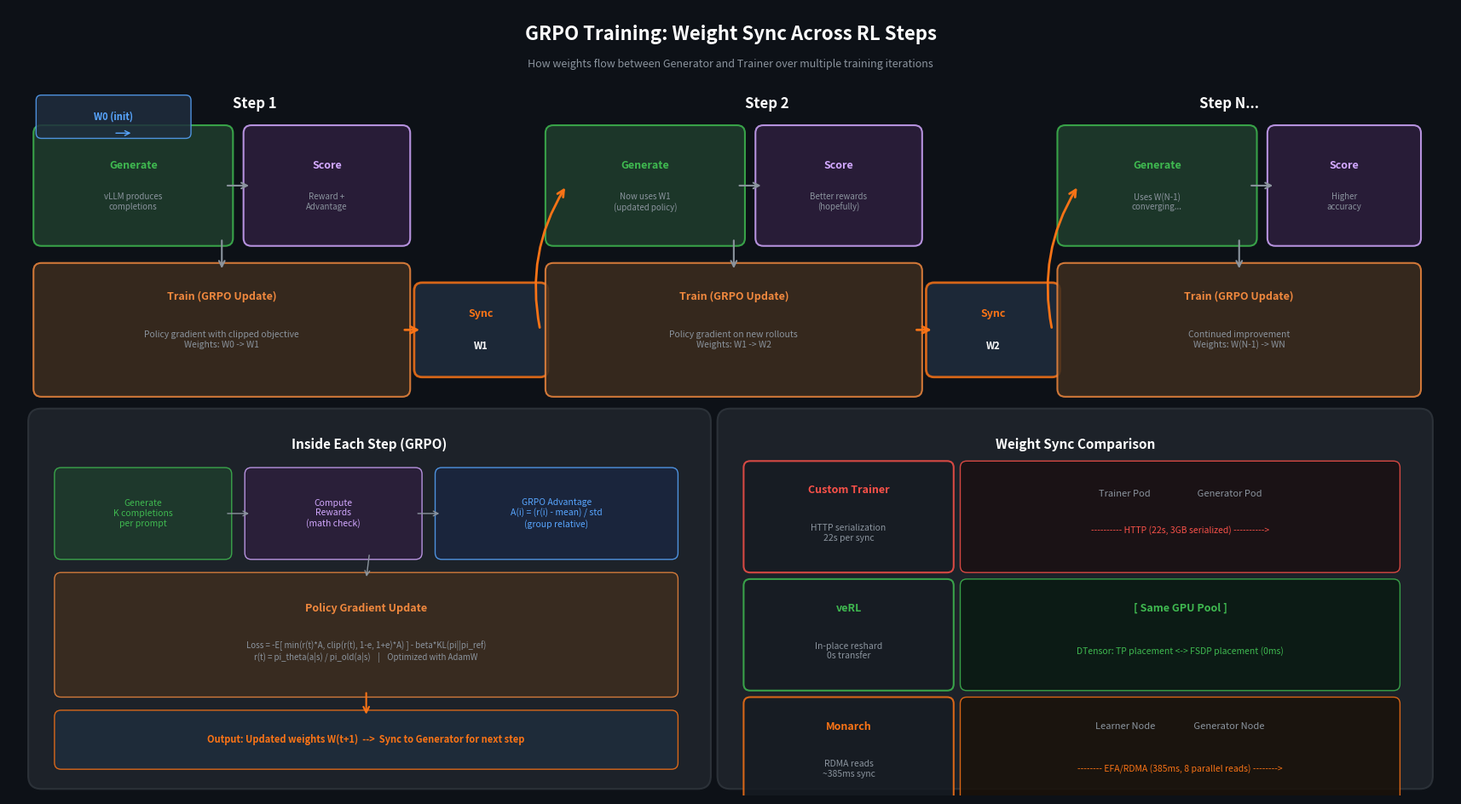

Python code for this plot: (Note: this script raises an exception after producing the figure.)
"""
Diagram 3: Weight Sync Across RL Training Steps
Abstract view (no EKS/p4d) showing how weights flow between
Generator and Trainer across multiple GRPO steps.
"""

import matplotlib
matplotlib.use('Agg')
import matplotlib.pyplot as plt
from matplotlib.patches import FancyBboxPatch, FancyArrowPatch

fig, ax = plt.subplots(1, 1, figsize=(22, 12))
ax.set_xlim(0, 22)
ax.set_ylim(0, 12)
ax.set_aspect('equal')
ax.axis('off')
fig.patch.set_facecolor('#0d1117')

# ─── Colors ──────────────────────────────────
BG       = '#161b22'
BORDER   = '#30363d'
GEN_BG   = '#1f3d2d'
GEN_EC   = '#3fb950'
TRAIN_BG = '#3d2d1f'
TRAIN_EC = '#f0883e'
SYNC_BG  = '#1f2d3d'
SYNC_EC  = '#58a6ff'
REWARD_BG = '#2d1f3d'
REWARD_EC = '#d2a8ff'
WEIGHT_C = '#f97316'
DATA_C   = '#79c0ff'
TXT      = '#e6edf3'
DIM      = '#8b949e'
WHITE    = '#ffffff'
STEP_BG  = '#21262d'
ADVAN_BG = '#1a2640'
ADVAN_EC = '#58a6ff'

def box(x, y, w, h, fc, ec, lw=1.5, alpha=0.85, z=1, r=0.15):
    ax.add_patch(FancyBboxPatch((x, y), w, h, boxstyle=f"round,pad={r}",
        facecolor=fc, edgecolor=ec, linewidth=lw, alpha=alpha, zorder=z))

def txt(x, y, s, sz=10, c=TXT, w='normal', ha='center', va='center', z=10):
    ax.text(x, y, s, fontsize=sz, color=c, weight=w, ha=ha, va=va, zorder=z,
            fontfamily='sans-serif')

def arr(x1, y1, x2, y2, c, lw=2, cs='arc3,rad=0', ms=15, z=5):
    ax.add_patch(FancyArrowPatch((x1, y1), (x2, y2), arrowstyle='->', color=c,
        linewidth=lw, zorder=z, connectionstyle=cs, mutation_scale=ms))

# ═══════════════════════════════════════════
# TITLE
# ═══════════════════════════════════════════
txt(11, 11.6, 'GRPO Training: Weight Sync Across RL Steps', sz=16, c=WHITE, w='bold')
txt(11, 11.15, 'How weights flow between Generator and Trainer over multiple training iterations', sz=9, c=DIM)

# ═══════════════════════════════════════════
# STEP 1
# ═══════════════════════════════════════════
SX1 = 0.5
txt(SX1 + 3.25, 10.55, 'Step 1', sz=12, c=WHITE, w='bold')

# Generate
box(SX1, 8.5, 2.8, 1.6, GEN_BG, GEN_EC, lw=1.5, r=0.12)
txt(SX1 + 1.4, 9.6, 'Generate', sz=9, c=GEN_EC, w='bold')
txt(SX1 + 1.4, 9.05, 'vLLM produces\ncompletions', sz=7, c=DIM)

# Reward
box(SX1 + 3.2, 8.5, 2.3, 1.6, REWARD_BG, REWARD_EC, lw=1.5, r=0.12)
txt(SX1 + 4.35, 9.6, 'Score', sz=9, c=REWARD_EC, w='bold')
txt(SX1 + 4.35, 9.05, 'Reward +\nAdvantage', sz=7, c=DIM)

# Train
box(SX1, 6.2, 5.5, 1.8, TRAIN_BG, TRAIN_EC, lw=1.5, r=0.12)
txt(SX1 + 2.75, 7.6, 'Train (GRPO Update)', sz=9, c=TRAIN_EC, w='bold')
txt(SX1 + 2.75, 6.95, 'Policy gradient with clipped objective\nWeights: W0 -> W1', sz=7.5, c=DIM)

# Arrows within step 1
arr(SX1 + 2.8, 9.3, SX1 + 3.2, 9.3, DIM, lw=1.5, ms=12)
arr(SX1 + 2.75, 8.5, SX1 + 2.75, 8.0, DIM, lw=1.5, ms=12)

# Initial weights label
box(SX1, 10.1, 2.2, 0.5, SYNC_BG, SYNC_EC, lw=1, r=0.08)
txt(SX1 + 1.1, 10.35, 'W0 (init)', sz=8, c=SYNC_EC, w='bold')
arr(SX1 + 1.1, 10.1, SX1 + 1.4, 9.6 + 0.5, SYNC_EC, lw=1, ms=10)

# ═══════════════════════════════════════════
# WEIGHT SYNC 1->2
# ═══════════════════════════════════════════
box(6.3, 6.5, 1.8, 1.2, SYNC_BG, WEIGHT_C, lw=2, r=0.12)
txt(7.2, 7.35, 'Sync', sz=9, c=WEIGHT_C, w='bold')
txt(7.2, 6.85, 'W1', sz=8, c=WHITE, w='bold')

arr(5.5 + 0.5, 7.1, 6.3, 7.1, WEIGHT_C, lw=2, ms=14)
arr(8.1, 7.1, 8.5, 9.3, WEIGHT_C, lw=2, ms=14, cs='arc3,rad=-0.2')

# ═══════════════════════════════════════════
# STEP 2
# ═══════════════════════════════════════════
SX2 = 8.3
txt(SX2 + 3.25, 10.55, 'Step 2', sz=12, c=WHITE, w='bold')

box(SX2, 8.5, 2.8, 1.6, GEN_BG, GEN_EC, lw=1.5, r=0.12)
txt(SX2 + 1.4, 9.6, 'Generate', sz=9, c=GEN_EC, w='bold')
txt(SX2 + 1.4, 9.05, 'Now uses W1\n(updated policy)', sz=7, c=DIM)

box(SX2 + 3.2, 8.5, 2.3, 1.6, REWARD_BG, REWARD_EC, lw=1.5, r=0.12)
txt(SX2 + 4.35, 9.6, 'Score', sz=9, c=REWARD_EC, w='bold')
txt(SX2 + 4.35, 9.05, 'Better rewards\n(hopefully)', sz=7, c=DIM)

box(SX2, 6.2, 5.5, 1.8, TRAIN_BG, TRAIN_EC, lw=1.5, r=0.12)
txt(SX2 + 2.75, 7.6, 'Train (GRPO Update)', sz=9, c=TRAIN_EC, w='bold')
txt(SX2 + 2.75, 6.95, 'Policy gradient on new rollouts\nWeights: W1 -> W2', sz=7.5, c=DIM)

arr(SX2 + 2.8, 9.3, SX2 + 3.2, 9.3, DIM, lw=1.5, ms=12)
arr(SX2 + 2.75, 8.5, SX2 + 2.75, 8.0, DIM, lw=1.5, ms=12)

# ═══════════════════════════════════════════
# WEIGHT SYNC 2->3
# ═══════════════════════════════════════════
box(14.1, 6.5, 1.8, 1.2, SYNC_BG, WEIGHT_C, lw=2, r=0.12)
txt(15.0, 7.35, 'Sync', sz=9, c=WEIGHT_C, w='bold')
txt(15.0, 6.85, 'W2', sz=8, c=WHITE, w='bold')

arr(SX2 + 5.5, 7.1, 14.1, 7.1, WEIGHT_C, lw=2, ms=14)
arr(15.9, 7.1, 16.3, 9.3, WEIGHT_C, lw=2, ms=14, cs='arc3,rad=-0.2')

# ═══════════════════════════════════════════
# STEP 3
# ═══════════════════════════════════════════
SX3 = 16.1
txt(SX3 + 2.5, 10.55, 'Step N...', sz=12, c=WHITE, w='bold')

box(SX3, 8.5, 2.8, 1.6, GEN_BG, GEN_EC, lw=1.5, r=0.12)
txt(SX3 + 1.4, 9.6, 'Generate', sz=9, c=GEN_EC, w='bold')
txt(SX3 + 1.4, 9.05, 'Uses W(N-1)\nconverging...', sz=7, c=DIM)

box(SX3 + 3.2, 8.5, 2.1, 1.6, REWARD_BG, REWARD_EC, lw=1.5, r=0.12)
txt(SX3 + 4.25, 9.6, 'Score', sz=9, c=REWARD_EC, w='bold')
txt(SX3 + 4.25, 9.05, 'Higher\naccuracy', sz=7, c=DIM)

box(SX3, 6.2, 5.3, 1.8, TRAIN_BG, TRAIN_EC, lw=1.5, r=0.12)
txt(SX3 + 2.65, 7.6, 'Train (GRPO Update)', sz=9, c=TRAIN_EC, w='bold')
txt(SX3 + 2.65, 6.95, 'Continued improvement\nWeights: W(N-1) -> WN', sz=7.5, c=DIM)

arr(SX3 + 2.8, 9.3, SX3 + 3.2, 9.3, DIM, lw=1.5, ms=12)
arr(SX3 + 2.65, 8.5, SX3 + 2.65, 8.0, DIM, lw=1.5, ms=12)

# ═══════════════════════════════════════════
# BOTTOM: GRPO Detail Box
# ═══════════════════════════════════════════
box(0.5, 0.3, 10.0, 5.4, STEP_BG, BORDER, lw=1.5, r=0.2)
txt(5.5, 5.35, 'Inside Each Step (GRPO)', sz=11, c=WHITE, w='bold')

# Mini flow diagram
mini_items = [
    (0.8, 3.7, 2.5, 1.2, GEN_BG, GEN_EC, 'Generate\nK completions\nper prompt'),
    (3.7, 3.7, 2.5, 1.2, REWARD_BG, REWARD_EC, 'Compute\nRewards\n(math check)'),
    (6.6, 3.7, 3.5, 1.2, ADVAN_BG, ADVAN_EC, 'GRPO Advantage\nA(i) = (r(i) - mean) / std\n(group relative)'),
]
for mx, my, mw, mh, mfc, mec, mlabel in mini_items:
    box(mx, my, mw, mh, mfc, mec, lw=1, r=0.1)
    txt(mx + mw/2, my + mh/2, mlabel, sz=7.5, c=mec)

arr(3.3, 4.3, 3.7, 4.3, DIM, lw=1, ms=10)
arr(6.2, 4.3, 6.6, 4.3, DIM, lw=1, ms=10)

# Train sub-step
box(0.8, 1.6, 9.3, 1.7, TRAIN_BG, TRAIN_EC, lw=1, r=0.1)
txt(5.45, 2.85, 'Policy Gradient Update', sz=9, c=TRAIN_EC, w='bold')
txt(5.45, 2.2, 'Loss = -E[ min(r(t)*A, clip(r(t), 1-e, 1+e)*A) ] - beta*KL(pi||pi_ref)\n'
    'r(t) = pi_theta(a|s) / pi_old(a|s)    |    Optimized with AdamW', sz=7, c=DIM)

arr(5.5, 3.7, 5.45, 3.3, DIM, lw=1, ms=10)

# Bottom mini: output
box(0.8, 0.5, 9.3, 0.7, SYNC_BG, WEIGHT_C, lw=1, r=0.1)
txt(5.45, 0.85, 'Output: Updated weights W(t+1)  -->  Sync to Generator for next step', sz=8, c=WEIGHT_C, w='bold')
arr(5.45, 1.6, 5.45, 1.2, WEIGHT_C, lw=1.5, ms=12)

# ═══════════════════════════════════════════
# RIGHT: Weight Evolution & Accuracy
# ═══════════════════════════════════════════
box(11.0, 0.3, 10.5, 5.4, STEP_BG, BORDER, lw=1.5, r=0.2)
txt(16.25, 5.35, 'Weight Sync Comparison', sz=11, c=WHITE, w='bold')

# Three methods
methods = [
    (11.3, 3.4, 'Custom Trainer\n(HTTP)', '#f85149',
     'Serialize state_dict over HTTP\n22 seconds per sync\nSeparate pods, low throughput'),
    (11.3, 1.6, 'veRL\n(In-Place)', GEN_EC,
     'DTensor reshard on same GPUs\n~0 seconds (no transfer)\nColocated, high throughput'),
    (11.3, -0.1, 'Monarch\n(RDMA)', WEIGHT_C,
     '8 parallel RDMA reads over EFA\n~385ms per sync\nSeparate nodes, scales to 70B+'),
]

# Draw as a comparison table
box(11.3, 3.5, 3.0, 1.5, BG, '#f85149', lw=1.5, r=0.1)
txt(12.8, 4.65, 'Custom Trainer', sz=9, c='#f85149', w='bold')
txt(12.8, 4.0, 'HTTP serialization\n22s per sync', sz=7.5, c=DIM)

box(14.6, 3.5, 6.5, 1.5, '#1a1012', '#f85149', lw=1, r=0.1)
txt(17.85, 4.6, 'Trainer Pod                      Generator Pod', sz=8, c=DIM)
txt(17.85, 4.05, '---------- HTTP (22s, 3GB serialized) ---------->', sz=7.5, c='#f85149')

box(11.3, 1.7, 3.0, 1.5, BG, GEN_EC, lw=1.5, r=0.1)
txt(12.8, 2.85, 'veRL', sz=9, c=GEN_EC, w='bold')
txt(12.8, 2.2, 'In-place reshard\n0s transfer', sz=7.5, c=DIM)

box(14.6, 1.7, 6.5, 1.5, '#0a1a12', GEN_EC, lw=1, r=0.1)
txt(17.85, 2.85, '[ Same GPU Pool ]', sz=9, c=GEN_EC, w='bold')
txt(17.85, 2.2, 'DTensor: TP placement <-> FSDP placement (0ms)', sz=7.5, c=GEN_EC)

box(11.3, -0.1, 3.0, 1.5, BG, WEIGHT_C, lw=1.5, r=0.1)
txt(12.8, 1.05, 'Monarch', sz=9, c=WEIGHT_C, w='bold')
txt(12.8, 0.4, 'RDMA reads\n~385ms sync', sz=7.5, c=DIM)

box(14.6, -0.1, 6.5, 1.5, '#1a120a', WEIGHT_C, lw=1, r=0.1)
txt(17.85, 1.05, 'Learner Node                  Generator Node', sz=8, c=DIM)
txt(17.85, 0.4, '-------- EFA/RDMA (385ms, 8 parallel reads) -------->', sz=7.5, c=WEIGHT_C)

fig.savefig('/home/ubuntu/rl_grpo_qwen_math/docs/diagrams/rl_step_weight_sync.png',
            dpi=200, bbox_inches='tight', facecolor='#0d1117', edgecolor='none')
print("Saved rl_step_weight_sync.png")
